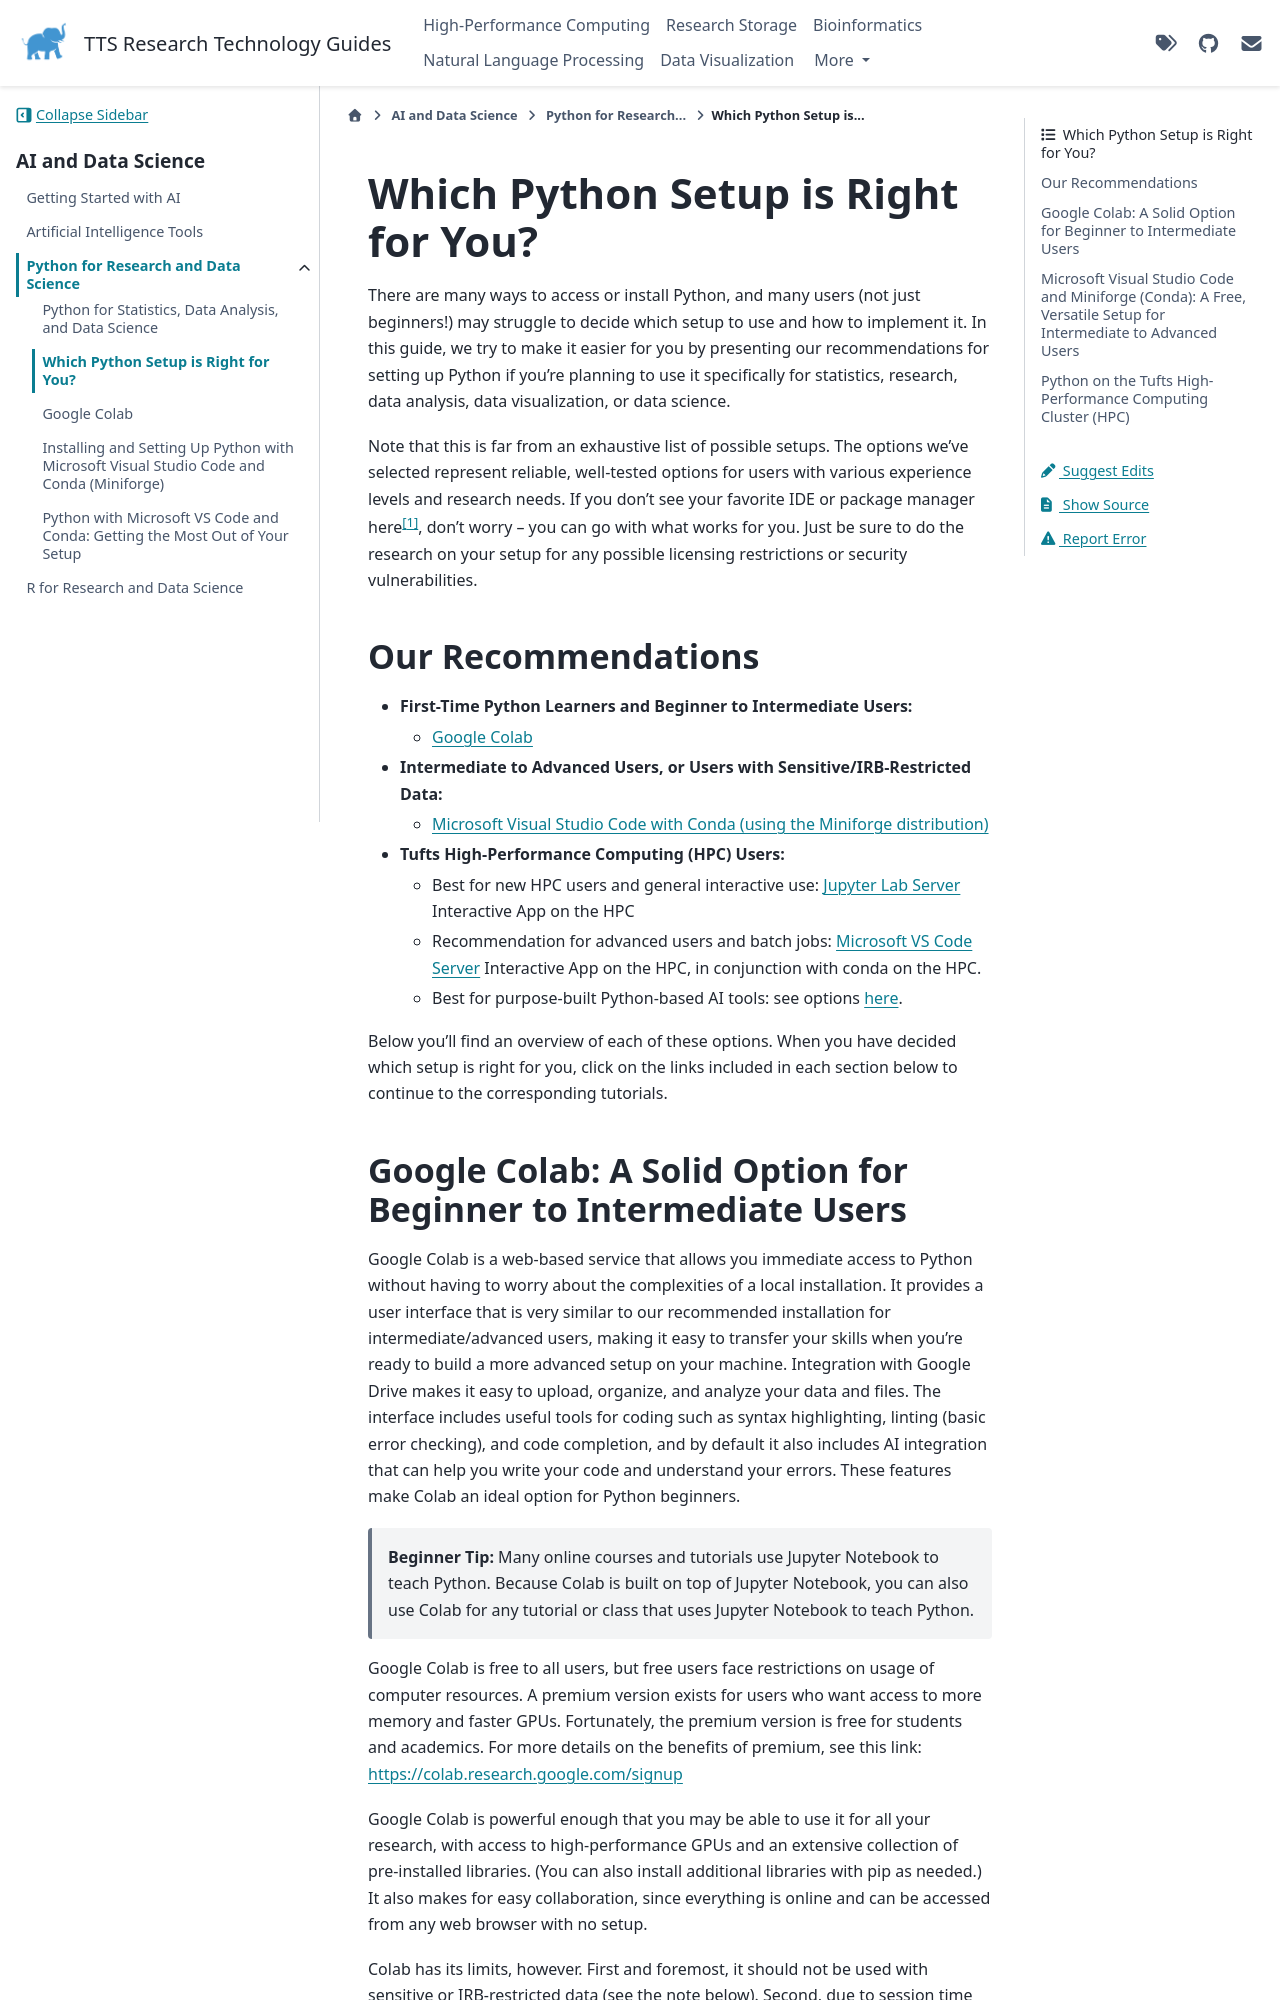

repository: TuftsRT/guides · page: ai/python/10-which-python-setup.html · generator: sphinx

# Which Python Setup is Right for You?

There are many ways to access or install Python, and many users (not just beginners!) may struggle to decide which setup to use and how to implement it. In this guide, we try to make it easier for you by presenting our recommendations for setting up Python if you're planning to use it specifically for statistics, research, data analysis, data visualization, or data science.

Note that this is far from an exhaustive list of possible setups. The options we've selected represent reliable, well-tested options for users with various experience levels and research needs. If you don't see your favorite IDE or package manager here[^1], don't worry -- you can go with what works for you. Just be sure to do the research on your setup for any possible licensing restrictions or security vulnerabilities.

## Our Recommendations

- **First-Time Python Learners and Beginner to Intermediate Users:**
  - [Google Colab](#google-colab-a-solid-option-for-beginner-to-intermediate-users)
- **Intermediate to Advanced Users, or Users with Sensitive/IRB-Restricted Data:**
  - [Microsoft Visual Studio Code with Conda (using the Miniforge distribution)](#microsoft-visual-studio-code-and-miniforge-conda-a-free-versatile-setup-for-intermediate-to-advanced-users)
- **Tufts High-Performance Computing (HPC) Users:**
  - Best for new HPC users and general interactive use: [Jupyter Lab Server](#best-for-new-hpc-users-and-general-interactive-use-jupyter-lab-server-app-on-the-hpc) Interactive App on the HPC
  - Recommendation for advanced users and batch jobs: [Microsoft VS Code Server](#recommendation-for-advanced-users-and-batch-jobs-microsoft-vs-code-server-interactive-app-and-conda-on-the-hpc) Interactive App on the HPC, in conjunction with conda on the HPC.
  - Best for purpose-built Python-based AI tools: see options [here](https://rtguides.it.tufts.edu/ai/ai-tools/index.html).

Below you'll find an overview of each of these options. When you have decided which setup is right for you, click on the links included in each section below to continue to the corresponding tutorials.
